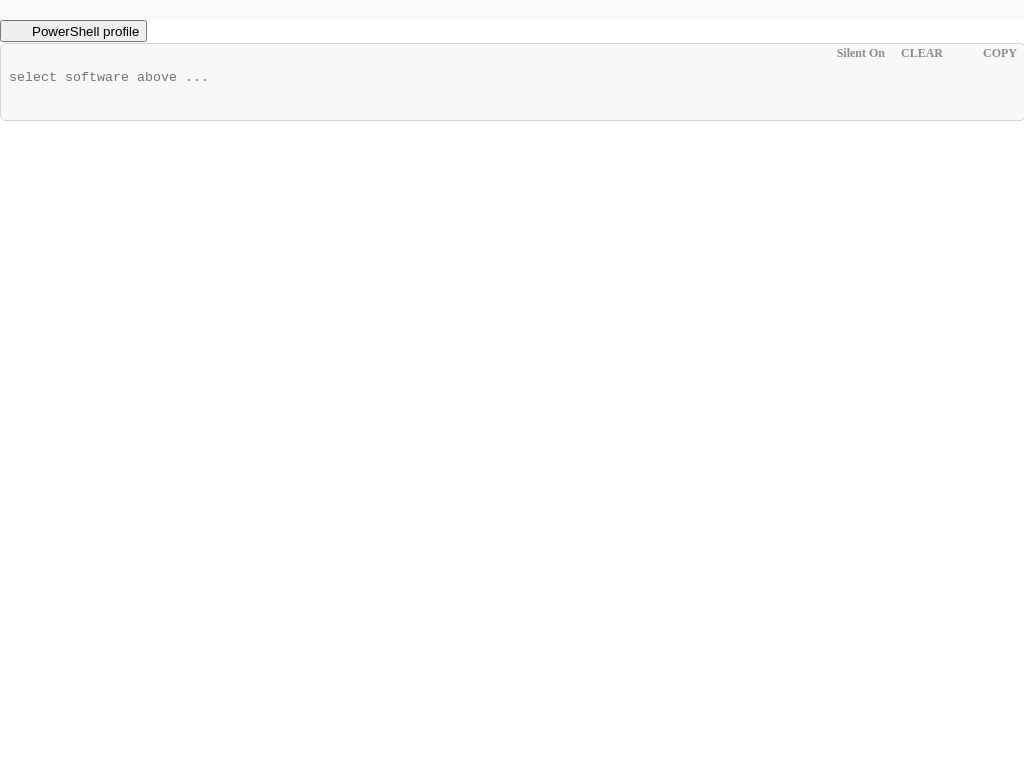

Give the HTML and CSS whose rendering is this image.

<!-- file: pure-CSS-components.html -->
<!DOCTYPE html>
<html lang="zh">

<head>
    <meta charset="UTF-8">
    <title>pure CSS components</title>
    <link href="./favicon.ico" rel="shortcut icon">
    <link rel="stylesheet" href="style.css">
    <style>
        /* 容器设置 */
        .dropdown-container {
            position: relative;
        }

        /* 移除 details 默认的箭头 */
        .custom-dropdown summary {
            list-style: none;
            padding: 2px 2px;
            background: #f8f9fa;
            border: none;
            /* border-radius: 4px; */
            /* cursor: pointer;
     display: flex;
     justify-content: space-between;
     align-items: center; */
            user-select: none;

            display: flex;
            justify-content: center;
            align-items: center;
            margin: 0px;
        }

        .custom-dropdown summary:hover {
            background-color: #e6e6e6;
        }

        /* 隐藏原生箭头（针对 Chrome/Safari） */
        .custom-dropdown summary::-webkit-details-marker {
            display: none;
        }

        /* 下拉内容面板 */
        .dropdown-content {
            position: absolute;
            top: 100%;
            left: 0;
            right: 0;
            width: 150px;
            background: white;
            border: 1px solid #ccc;
            border-top: none;
            border-radius: 0 0 4px 4px;
            max-height: 200px;
            overflow-y: auto;
            z-index: 10;
            box-shadow: 0 4px 8px rgba(0, 0, 0, 0.1);
        }

        /* 复选框行样式 */
        .checkbox-item {
            display: flex;
            align-items: center;
            padding: 4px;
            cursor: pointer;
            transition: background 0.2s;
        }

        .checkbox-item:hover {
            background-color: #e6e6e6;
        }

        .checkbox-item input {
            margin-right: 10px;
            cursor: pointer;
        }

        /* 展开时的样式变化 */
        .custom-dropdown[open] summary {
            border-bottom: 1px transparent;
            border-radius: 4px 4px 0 0;
            background: #e9ecef;
            background-color: #e6e6e6;
        }
    </style>
</head>

<body>

    <div class="dropdown-container">
        <details class="custom-dropdown">
            <summary>
                <svg class="icon">
                    <use href="./icons.svg#icon-download" xlink:href="./icons.svg#icon-download">
                    </use>
                </svg>
            </summary>
            <div class="dropdown-content">
                <label class="checkbox-item">
                    <input type="checkbox" name="option1" id="cb_silent" onchange="silent(true)" checked> Silent Mode
                </label>
                <label class="checkbox-item">
                    <input type="checkbox" name="option2"> 选项二
                </label>
                <label class="checkbox-item">
                    <input type="checkbox" name="option3"> 选项三
                </label>
                <label class="checkbox-item">
                    <input type="checkbox" name="option4"> 选项四
                </label>
            </div>
        </details>
    </div>

    <button subtype="2" onclick="downloadText('powershell_profile', 'Microsoft.PowerShell_profile.ps1')">
        <div style="display: flex; align-items: center;">
            <svg class="icon">
                <use href="./icons.svg#icon-download" xlink:href="./icons.svg#icon-download">
                </use>
            </svg>
            <span>PowerShell profile</span>
        </div>
    </button>

    <div class="textarea-outer">
        <div class="textarea-button-group">
            <div role="button" onclick="switchSilent(this)" marked>
                <span>Silent On</span>
            </div>
            <div role="button" onclick="clearAll()">
                <span> CLEAR</span>
            </div>
            <div role="button" onclick="copyToClipboard('outputElem')">
                <svg class="icon">
                    <use href="./icons.svg#icon-menu" xlink:href="./icons.svg#icon-menu">
                    </use>
                </svg>
                <span>COPY</span>
            </div>
        </div>
        <textarea class="textarea" spellcheck="false" id="outputElem" oninput="autoResize(this)"
            placeholder="select software above ..."></textarea>
    </div>


</body>

<script>
    function autoResize(elem) {
        const _parentElem = elem.parentElement;
        _parentElem.style.height = "auto";
        elem.style.height = "auto";
        const _height = elem.scrollHeight;
        _parentElem.style.height = _height + 18 + 'px';
        elem.style.height = _height + 'px';
    }
</script>

</html>

/* file: style.css */
 body {
     margin: 0px;
 }

 :root {
     --shortcut-bg: rgba(255, 255, 255, 0.1);
     --shortcut-hover-bg: rgba(255, 255, 255, 0.2);
     --text-color: #fbfbfc;
     --icon-bg: #2b2a33;
     --shortcut-item-width: 75px;
     --list-item-width: 175px;
 }

 main {
     margin: 20px 20px;
 }

 .shortcut-container {
     display: grid;
     grid-template-columns: repeat(auto-fit, minmax(var(--shortcut-item-width), var(--shortcut-item-width)));
     gap: 4px;
     padding: 20px;
     background-color: #3f3c4e;
     margin-bottom: 20px;
 }

 .list-container {
     display: grid;
     grid-template-columns: repeat(auto-fit, minmax(var(--list-item-width), var(--list-item-width)));
     gap: 4px;
     width: 100%;
     padding: 20px;
 }

 .shortcut-item {
     display: flex;
     flex-direction: column;
     align-items: center;
     text-decoration: none;
     width: var(--shortcut-item-width);
     padding: 12px 0;
     border-radius: 8px;
     transition: background-color 0.15s ease;
 }

 .shortcut-item:hover {
     background-color: var(--shortcut-hover-bg);
 }

 .icon-wrapper {
     width: 48px;
     height: 48px;
     background-color: var(--icon-bg);
     border-radius: 8px;
     margin-bottom: 8px;
     box-shadow: 0 2px 6px rgba(0, 0, 0, 0.2);
     position: relative;
 }

 .icon-wrapper svg {
     width: 100%;
     height: 100%;
     object-fit: contain;
 }

 .shortcut-item .title {
     color: var(--text-color);
     font-size: 12px;
     text-align: center;
     width: 100%;
     overflow: hidden;
     text-overflow: ellipsis;
     white-space: nowrap;
 }

 .icon-placeholder {
     color: white;
     font-size: 20px;
     font-weight: bold;
 }

 .icon {
     width: 16px;
     height: 16px;
     fill: currentColor;
     display: inline-block;
     vertical-align: middle;
     margin-right: 8px;
 }

 .icon~a {
     color: #2563EB;
     transition-property: all;
     transition-duration: 150ms;
     transition-timing-function: cubic-bezier(0.4, 0, 0.2, 1);
     text-decoration: none;
 }

 .icon~a:hover {
     color: #DC2626;
     text-decoration: underline;
 }

 .icon-large {
     width: 20px;
     height: 20px;
 }

 .icon-large~a {
     color: #0029cc;
     font-size: larger;
     font-weight: 600;
 }

 .item-container {
     display: flex;
     align-items: center;
     margin: 5px 5px;
 }


 .card-container {
     border: 1px solid #c6c6c6;
     overflow: hidden;
     margin: 0;
 }

 .card-title {
     border-bottom: 1px solid #e0e0e0;
     padding: 16px 16px 8px 16px;
     font-size: 1.25em;
     font-weight: 700;
 }

 .card-content {
     padding: 16px;
     padding-top: 8px;
 }

 .custom-checkbox {
     display: flex;
     align-items: center;
     cursor: pointer;
     user-select: none;
 }

 .custom-checkbox input {
     margin-right: 10px;
     width: 18px;
     height: 18px;
     cursor: pointer;
 }

 .text-gray {
     color: #c6c6c6;
 }

 .text {
     font-weight: 500;
 }

 .text-large {
     font-size: larger;
     font-weight: 700;
 }

 .text:hover {
     color: #DC2626;
     text-decoration: underline;
 }

 .textarea-outer {
     /* margin: 10px 10px; */
     width: 100%;
     border: 1px solid #d1d5da;
     border-radius: 6px;
     background-color: #f6f8fa;
 }

 .textarea-outer:has(.textarea:focus) {
     background-color: #ffffff;
     box-shadow: 0 0 0 3px rgba(3, 102, 214, 0.2);
 }

 .textarea-button-group {
     width: 100%;
     height: 18px;
     display: flex;
     justify-content: flex-end;
 }

 .textarea-button-group>[role="button"] {
     display: flex;
     align-items: center;
     justify-content: center;
     border: none;
     outline: none;
     padding: 0px 8px;
     background-color: transparent;
     user-select: none;
     cursor: pointer;
 }

 .textarea-button-group>[role="button"]:last-child {
     border-radius: 0 6px 0 0;
 }

 .textarea-button-group>[role="button"]:hover {
     background-color: #eaeaea;
 }

 .textarea-button-group>[role="button"]>span {
     font-weight: 600;
     font-size: 12px;
     color: #8e8d8d;
 }

 .textarea {
     width: 100%;
     /* height: 100%; */
     padding: 6px 8px 8px 8px;

     font-family: 'Cascadia Code', 'Consolas', 'Monaco', 'Courier New', monospace;
     /* font-size: 14px; */
     line-height: 1.5;
     color: #24292e;

     background-color: transparent;
     border: none;
     outline: none;

     overflow-y: hidden;
     resize: none;
     box-sizing: border-box;
 }